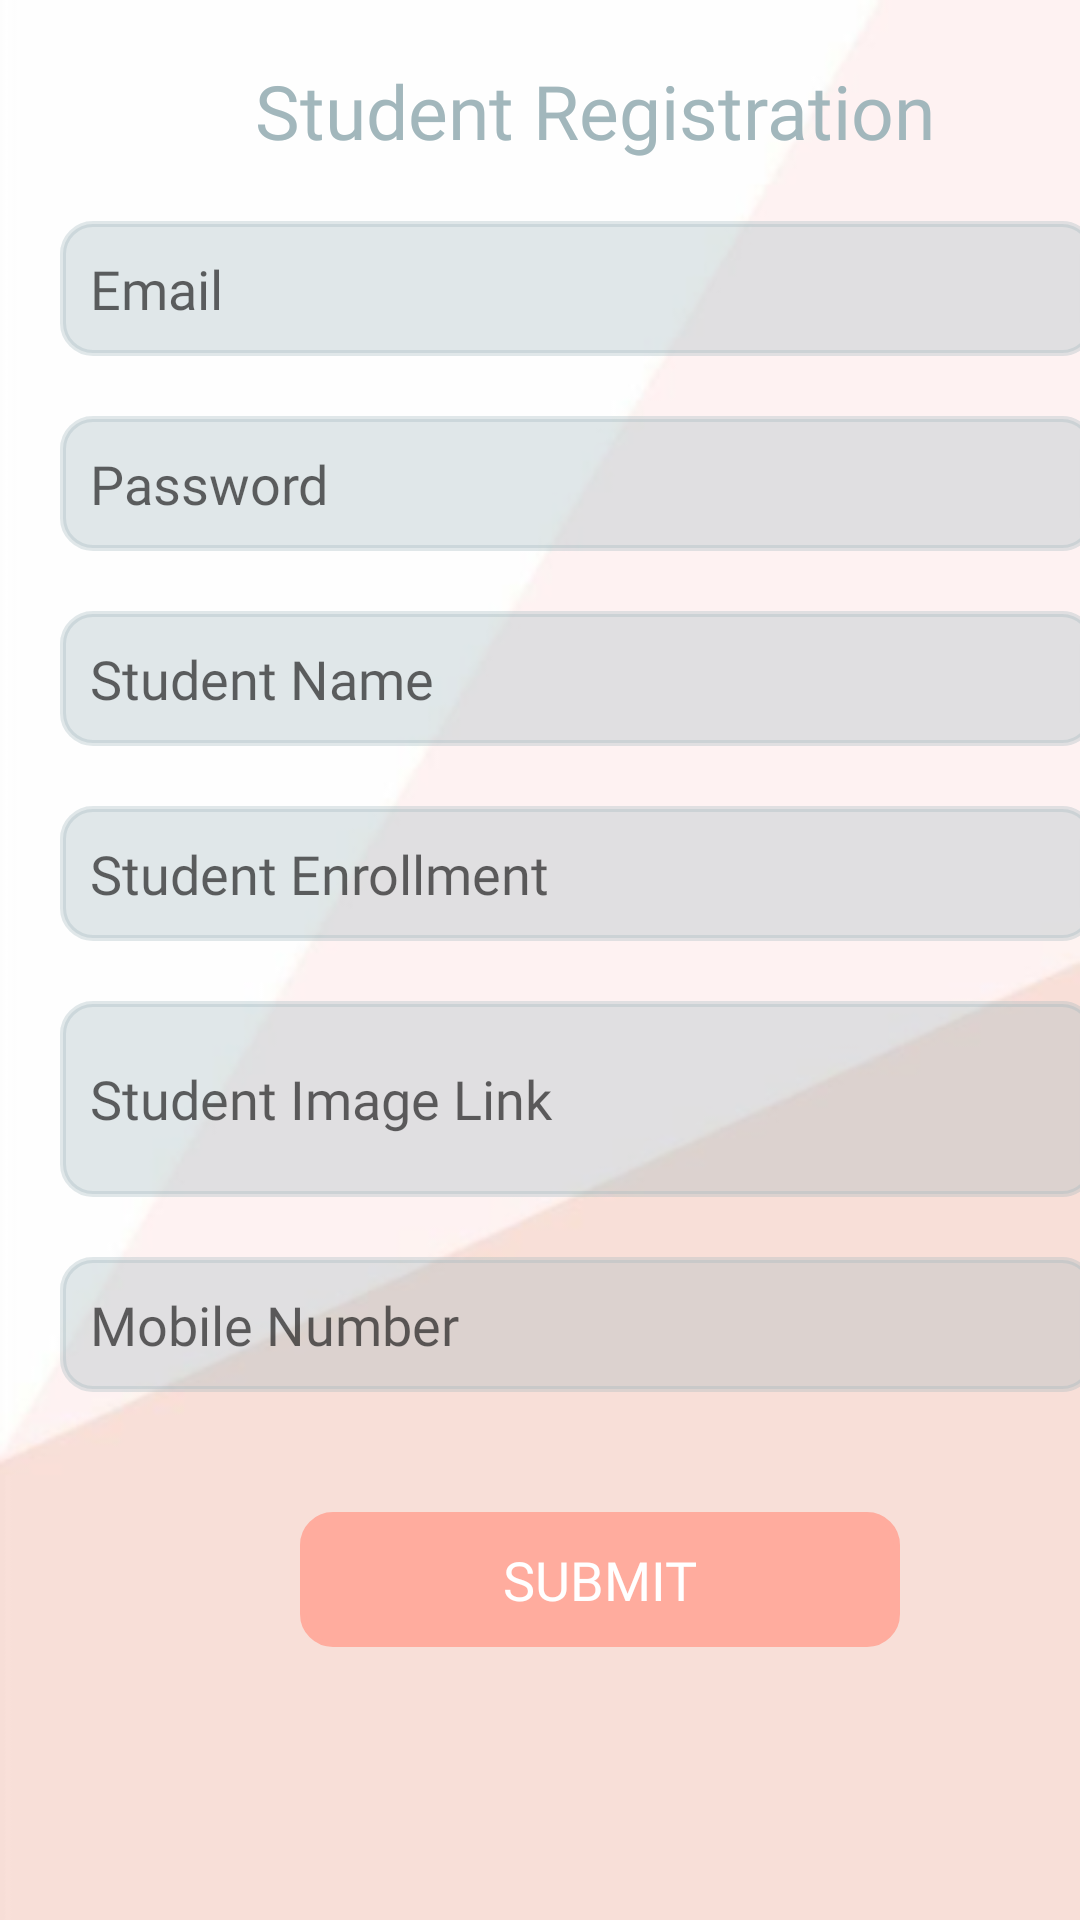

Layout XML and referenced resources for this Android screen:
<!-- AndroidManifest.xml: application theme AppTheme -->
<!-- res/layout/addstudent.xml -->
<?xml version="1.0" encoding="utf-8"?>
<ScrollView xmlns:android="http://schemas.android.com/apk/res/android"
    android:layout_width="match_parent"
    android:layout_height="match_parent"
    android:background="@drawable/addstudbg">

    <RelativeLayout
        android:layout_width="match_parent"
        android:layout_height="wrap_content">

        <LinearLayout
            android:layout_width="match_parent"
            android:layout_height="wrap_content"
            android:orientation="vertical">

            <TextView
                android:id="@+id/textView"
                android:layout_width="wrap_content"
                android:layout_height="wrap_content"
                android:text="Student Registration"
                android:fontFamily="@font/roboto_bold"
                android:textSize="25dp"
                android:layout_marginStart="85dp"
                android:layout_marginTop="20dp"
                android:textColor="@color/colorPrimary"
                />

            <EditText
                android:id="@+id/Email"
                android:layout_width="345dp"
                android:layout_height="45dp"
                android:hint="Email"
                android:fontFamily="@font/roboto"
                android:inputType="textEmailAddress"
                android:layout_marginStart="20dp"
                android:layout_marginTop="20dp"
                android:layout_marginEnd="20dp"
                android:padding="10dp"
                android:background="@drawable/edittextstyle"
                android:backgroundTint="@color/colorPrimaryDark" />

            <EditText
                android:id="@+id/pass"
                android:layout_width="345dp"
                android:layout_height="45dp"
                android:hint="Password"
                android:fontFamily="@font/roboto"
                android:layout_marginStart="20dp"
                android:layout_marginTop="20dp"
                android:layout_marginEnd="20dp"
                android:padding="10dp"
                android:background="@drawable/edittextstyle"
                android:backgroundTint="@color/colorPrimaryDark"/>


            <EditText
                android:id="@+id/name"
                android:layout_width="345dp"
                android:layout_height="45dp"
                android:ems="10"
                android:hint="Student Name"
                android:fontFamily="@font/roboto"
                android:layout_marginStart="20dp"
                android:layout_marginTop="20dp"
                android:layout_marginEnd="20dp"
                android:padding="10dp"
                android:background="@drawable/edittextstyle"
                android:backgroundTint="@color/colorPrimaryDark" />

            <EditText
                android:id="@+id/enroll"
                android:layout_width="345dp"
                android:layout_height="45dp"
                android:ems="10"
                android:hint="Student Enrollment"
                android:fontFamily="@font/roboto"
                android:layout_marginStart="20dp"
                android:layout_marginTop="20dp"
                android:layout_marginEnd="20dp"
                android:padding="10dp"
                android:background="@drawable/edittextstyle"
                android:backgroundTint="@color/colorPrimaryDark" />

            <EditText
                android:id="@+id/image"
                android:layout_width="345dp"
                android:layout_height="wrap_content"
                android:ems="10"
                android:hint="Student Image Link"
                android:lines="2"
                android:fontFamily="@font/roboto"
                android:layout_marginStart="20dp"
                android:layout_marginTop="20dp"
                android:layout_marginEnd="20dp"
                android:padding="10dp"
                android:background="@drawable/edittextstyle"
                android:backgroundTint="@color/colorPrimaryDark"/>

            <EditText
                android:id="@+id/Phone"
                android:inputType="phone"
                android:layout_width="345dp"
                android:layout_height="45dp"
                android:ems="10"
                android:hint="Mobile Number"
                android:fontFamily="@font/roboto"
                android:paddingLeft="10dp"
                android:paddingRight="10dp"
                android:layout_marginStart="20dp"
                android:layout_marginTop="20dp"
                android:layout_marginEnd="20dp"
                android:background="@drawable/edittextstyle"
                android:backgroundTint="@color/colorPrimaryDark"/>

            <Button
                android:id="@+id/submit"
                android:layout_width="200dp"
                android:layout_height="45dp"
                android:layout_marginStart="100dp"
                android:layout_marginEnd="50dp"
                android:layout_marginTop="40dp"
                android:text="Submit"
                android:textSize="18sp"
                android:fontFamily="@font/roboto_bold"
                android:textColor="#FFFF"
                android:backgroundTint="@color/buttoncolor2"
                android:background="@drawable/edittextstyle" />


        </LinearLayout>
    </RelativeLayout>
</ScrollView>
<!-- resources referenced by this layout -->
<resources>
  <color name="buttoncolor2">#FFAC9E</color>
  <color name="colorPrimary">#A2B7BC</color>
  <color name="colorPrimaryDark">#54A2B7BC</color>
  <!-- drawable addstudbg: png bitmap (drawable, 22473 bytes) -->
  <!-- drawable edittextstyle (drawable) -->
  <shape xmlns:android="http://schemas.android.com/apk/res/android"
      android:shape="rectangle">
      <stroke
          android:width="2dp"
          android:color="#000000" />
      <corners  android:radius="10dp"/>
  
  </shape>
  <style name="AppTheme" parent="Theme.AppCompat.Light.DarkActionBar">
          
          <item name="colorPrimary">@color/colorPrimary</item>
          <item name="colorPrimaryDark">@color/colorPrimaryDark</item>
          <item name="colorAccent">@color/colorAccent</item>
      </style>
  <color name="colorAccent">#03DAC5</color>
</resources>
